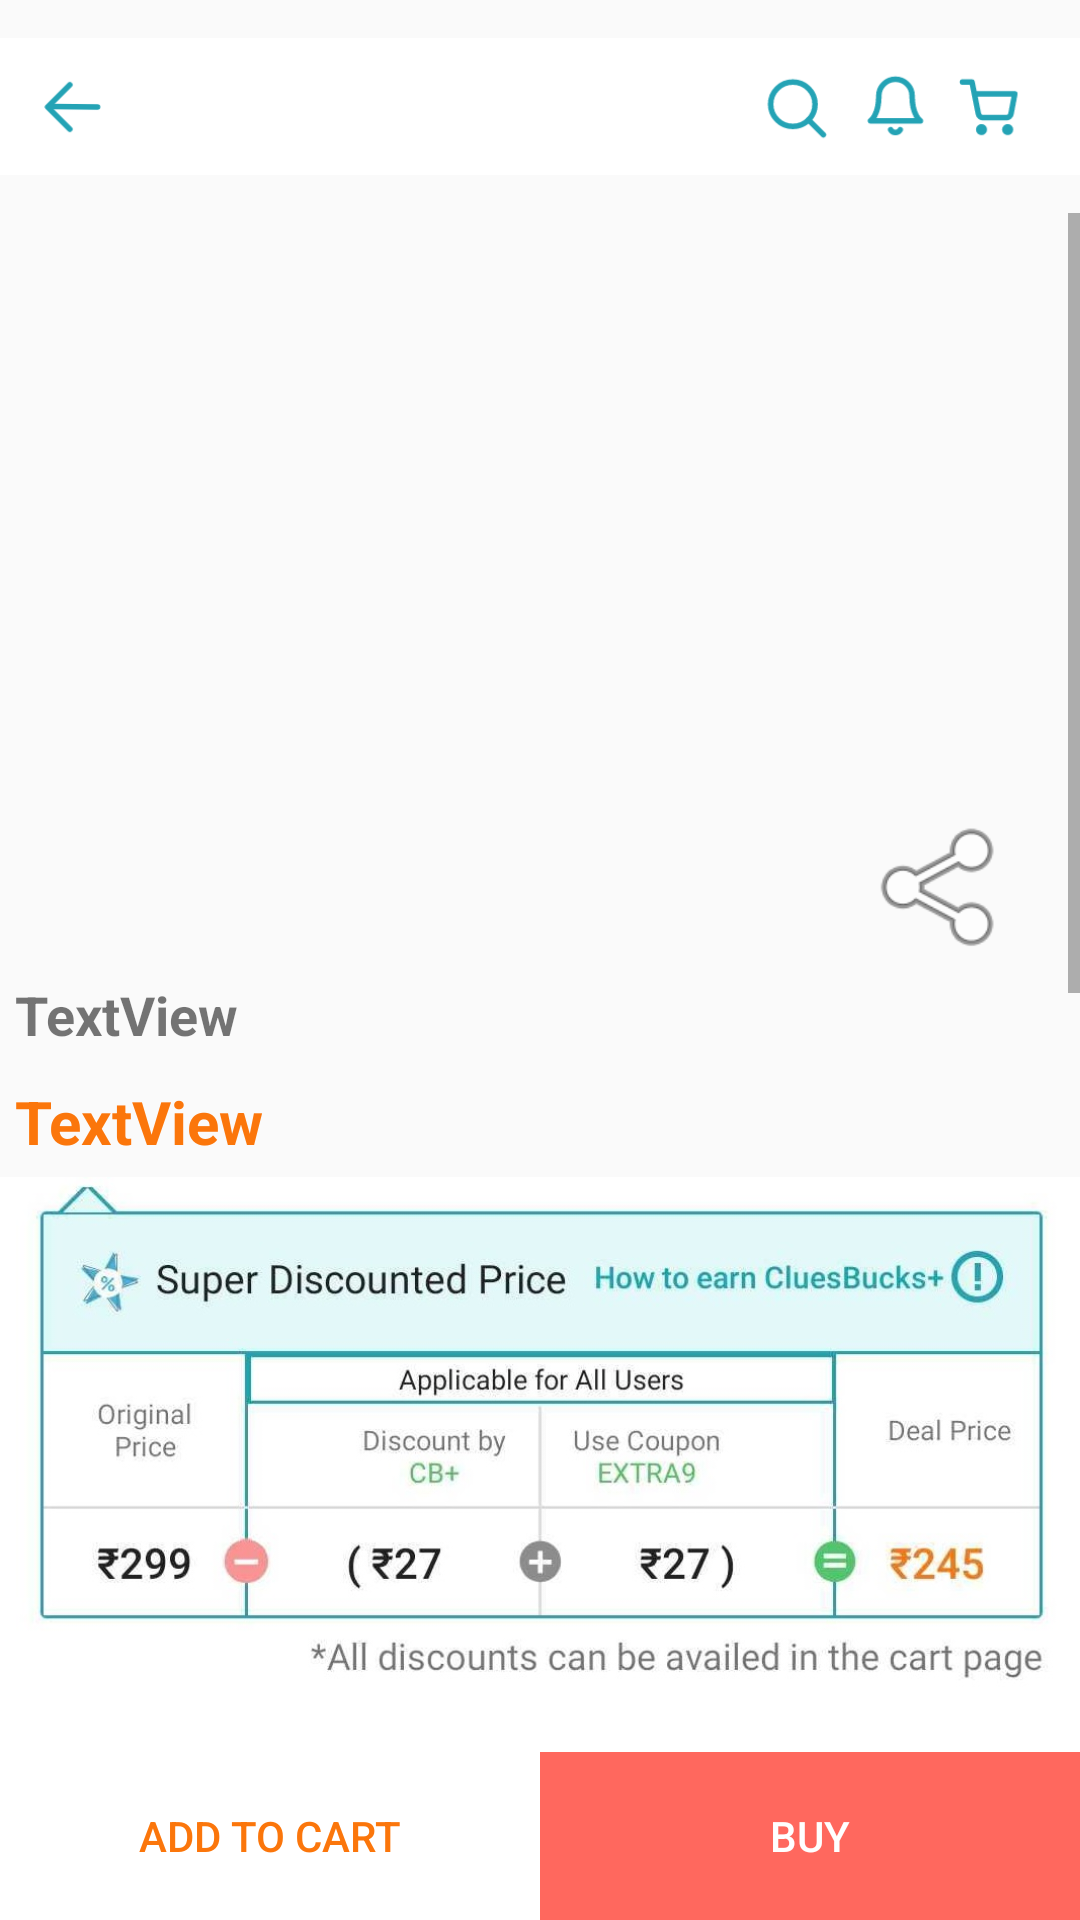

Layout XML and referenced resources for this Android screen:
<!-- AndroidManifest.xml: application theme Theme.Shopcluesclone -->
<!-- res/layout/activity_product_detail_page2.xml -->
<?xml version="1.0" encoding="utf-8"?>
<androidx.constraintlayout.widget.ConstraintLayout xmlns:android="http://schemas.android.com/apk/res/android"
    xmlns:app="http://schemas.android.com/apk/res-auto"
    xmlns:tools="http://schemas.android.com/tools"
    android:layout_width="match_parent"
    android:layout_height="match_parent"
    tools:context=".activities.ProductDetailPage">

    <androidx.constraintlayout.widget.Guideline
        android:id="@+id/guideline9"
        android:layout_width="wrap_content"
        android:layout_height="wrap_content"
        android:orientation="horizontal"
        app:layout_constraintGuide_begin="74dp" />

    <ImageView
        android:id="@+id/imageView3"
        android:layout_width="0dp"
        android:layout_height="71dp"
        app:layout_constraintBottom_toTopOf="@+id/guideline9"
        app:layout_constraintEnd_toEndOf="parent"
        app:layout_constraintHorizontal_bias="0.0"
        app:layout_constraintStart_toStartOf="parent"
        app:layout_constraintTop_toTopOf="parent"
        app:layout_constraintVertical_bias="0.0"
        app:srcCompat="@drawable/product_page_app_bar" />

    <androidx.constraintlayout.widget.Guideline
        android:id="@+id/guideline13"
        android:layout_width="wrap_content"
        android:layout_height="wrap_content"
        android:orientation="horizontal"
        app:layout_constraintGuide_end="56dp" />

    <ScrollView
        android:layout_width="0dp"
        android:layout_height="0dp"
        app:layout_constraintBottom_toTopOf="@+id/linearLayout"
        app:layout_constraintEnd_toEndOf="parent"
        app:layout_constraintStart_toStartOf="parent"
        app:layout_constraintTop_toBottomOf="@+id/imageView3">

        <LinearLayout
            android:layout_width="match_parent"
            android:layout_height="wrap_content"
            android:orientation="vertical">

            <RelativeLayout
                android:layout_width="match_parent"
                android:layout_height="match_parent">

                <ImageView
                    android:id="@+id/imageView4"
                    android:layout_width="match_parent"
                    android:layout_height="250dp"
                    android:scaleType="fitXY" />

                <ImageView
                    android:id="@+id/imageView5"
                    android:layout_width="50dp"
                    android:layout_height="50dp"
                    android:layout_alignParentRight="true"

                    android:layout_alignParentBottom="true"
                    android:layout_margin="20dp"
                    app:srcCompat="@android:drawable/ic_menu_share" />
            </RelativeLayout>

            <TextView
                android:id="@+id/tilteTv"
                android:layout_width="match_parent"
                android:layout_height="wrap_content"
                android:layout_margin="5dp"
                android:text="TextView"
                android:textSize="18sp"
                android:textStyle="bold" />

            <TextView
                android:id="@+id/productPrice"
                android:layout_width="match_parent"
                android:layout_height="wrap_content"
                android:layout_margin="5dp"
                android:text="TextView"
                android:textColor="#FB760B"
                android:textSize="20sp"

                android:textStyle="bold" />

            <ImageView
                android:id="@+id/imageView6"
                android:layout_width="match_parent"
                android:layout_height="350dp"
                android:scaleType="fitStart"
                app:srcCompat="@drawable/middle_product" />

            <ImageView
                android:id="@+id/imageView7"
                android:layout_width="match_parent"
                android:layout_height="200dp"
                android:scaleType="fitStart"
                app:srcCompat="@drawable/middle_product_2" />

            <TextView
                android:id="@+id/textView"
                android:layout_width="match_parent"
                android:layout_height="wrap_content"
                android:text="View more"
                android:textSize="15sp"
                android:layout_margin="10dp"
                android:textStyle="bold" />

            <androidx.recyclerview.widget.RecyclerView
                android:id="@+id/rv"
                android:layout_width="match_parent"
                android:layout_height="wrap_content">

            </androidx.recyclerview.widget.RecyclerView>

            <ImageView
                android:id="@+id/imageView8"
                android:layout_width="match_parent"
                android:layout_height="100dp"
                android:scaleType="fitStart"
                app:srcCompat="@drawable/bottom_product_page" />

        </LinearLayout>
    </ScrollView>

    <LinearLayout
        android:id="@+id/linearLayout"
        android:layout_width="0dp"
        android:layout_height="0dp"
        android:orientation="horizontal"
        app:layout_constraintBottom_toBottomOf="parent"
        app:layout_constraintEnd_toEndOf="parent"
        app:layout_constraintStart_toStartOf="parent"
        app:layout_constraintTop_toTopOf="@+id/guideline13">

        <Button
            android:id="@+id/addToCarTBtn"
            android:layout_width="wrap_content"
            android:layout_height="match_parent"
            android:layout_weight="1"
            android:background="@color/white"
            android:text="Add to cart"
            android:textColor="#FB760B" />

        <Button
            android:id="@+id/gotoCartBtn2"
            android:layout_width="wrap_content"
            android:layout_height="match_parent"
            android:layout_weight="1"
            android:background="@color/white"
            android:text="Go to Cart"
            android:textColor="#FB760B"
            android:visibility="gone" />

        <Button
            android:id="@+id/button7"
            android:layout_width="wrap_content"
            android:layout_height="match_parent"
            android:layout_weight="1"
            android:background="#FF685E"
            android:text="Buy"
            android:textColor="@color/white" />
    </LinearLayout>

    <androidx.constraintlayout.widget.Guideline
        android:id="@+id/guideline14"
        android:layout_width="wrap_content"
        android:layout_height="wrap_content"
        android:orientation="vertical"
        app:layout_constraintGuide_begin="357dp" />

    <Button
        android:id="@+id/gotoCartBtn"
        android:layout_width="0dp"
        android:layout_height="0dp"
        android:background="@android:color/transparent"
        app:layout_constraintBottom_toTopOf="@+id/guideline9"
        app:layout_constraintEnd_toEndOf="@+id/imageView3"
        app:layout_constraintStart_toStartOf="@+id/guideline14"
        app:layout_constraintTop_toTopOf="parent" />

    <androidx.constraintlayout.widget.Guideline
        android:id="@+id/guideline15"
        android:layout_width="wrap_content"
        android:layout_height="wrap_content"
        android:orientation="vertical"
        app:layout_constraintGuide_begin="65dp" />

    <Button
        android:id="@+id/backBtn"
        android:layout_width="0dp"
        android:layout_height="0dp"
        android:background="@android:color/transparent"
        app:layout_constraintBottom_toTopOf="@+id/guideline9"
        app:layout_constraintEnd_toStartOf="@+id/guideline15"
        app:layout_constraintStart_toStartOf="parent"
        app:layout_constraintTop_toTopOf="parent" />
</androidx.constraintlayout.widget.ConstraintLayout>
<!-- resources referenced by this layout -->
<resources>
  <color name="white">#FFFFFFFF</color>
  <!-- drawable bottom_product_page: jpg bitmap (drawable, 13875 bytes) -->
  <!-- drawable middle_product: jpg bitmap (drawable, 170466 bytes) -->
  <!-- drawable middle_product_2: jpg bitmap (drawable, 90264 bytes) -->
  <!-- drawable product_page_app_bar: png bitmap (drawable, 5182 bytes) -->
  <style name="Theme.Shopcluesclone" parent="Theme.AppCompat.Light.NoActionBar">
          
          <item name="colorPrimary">@color/teal_200</item>
          <item name="colorPrimaryVariant">@color/purple_700</item>
  
  
          <item name="colorOnPrimary">@color/white</item>
          
          <item name="colorSecondary">@color/teal_200</item>
          <item name="colorSecondaryVariant">@color/teal_700</item>
          <item name="colorOnSecondary">@color/black</item>
          
          <item name="android:statusBarColor" tools:targetApi="l">?attr/colorPrimaryVariant</item>
          
      </style>
  <color name="teal_200">#FF03DAC5</color>
  <color name="purple_700">#FF3700B3</color>
  <color name="teal_700">#FF018786</color>
  <color name="black">#FF000000</color>
</resources>
